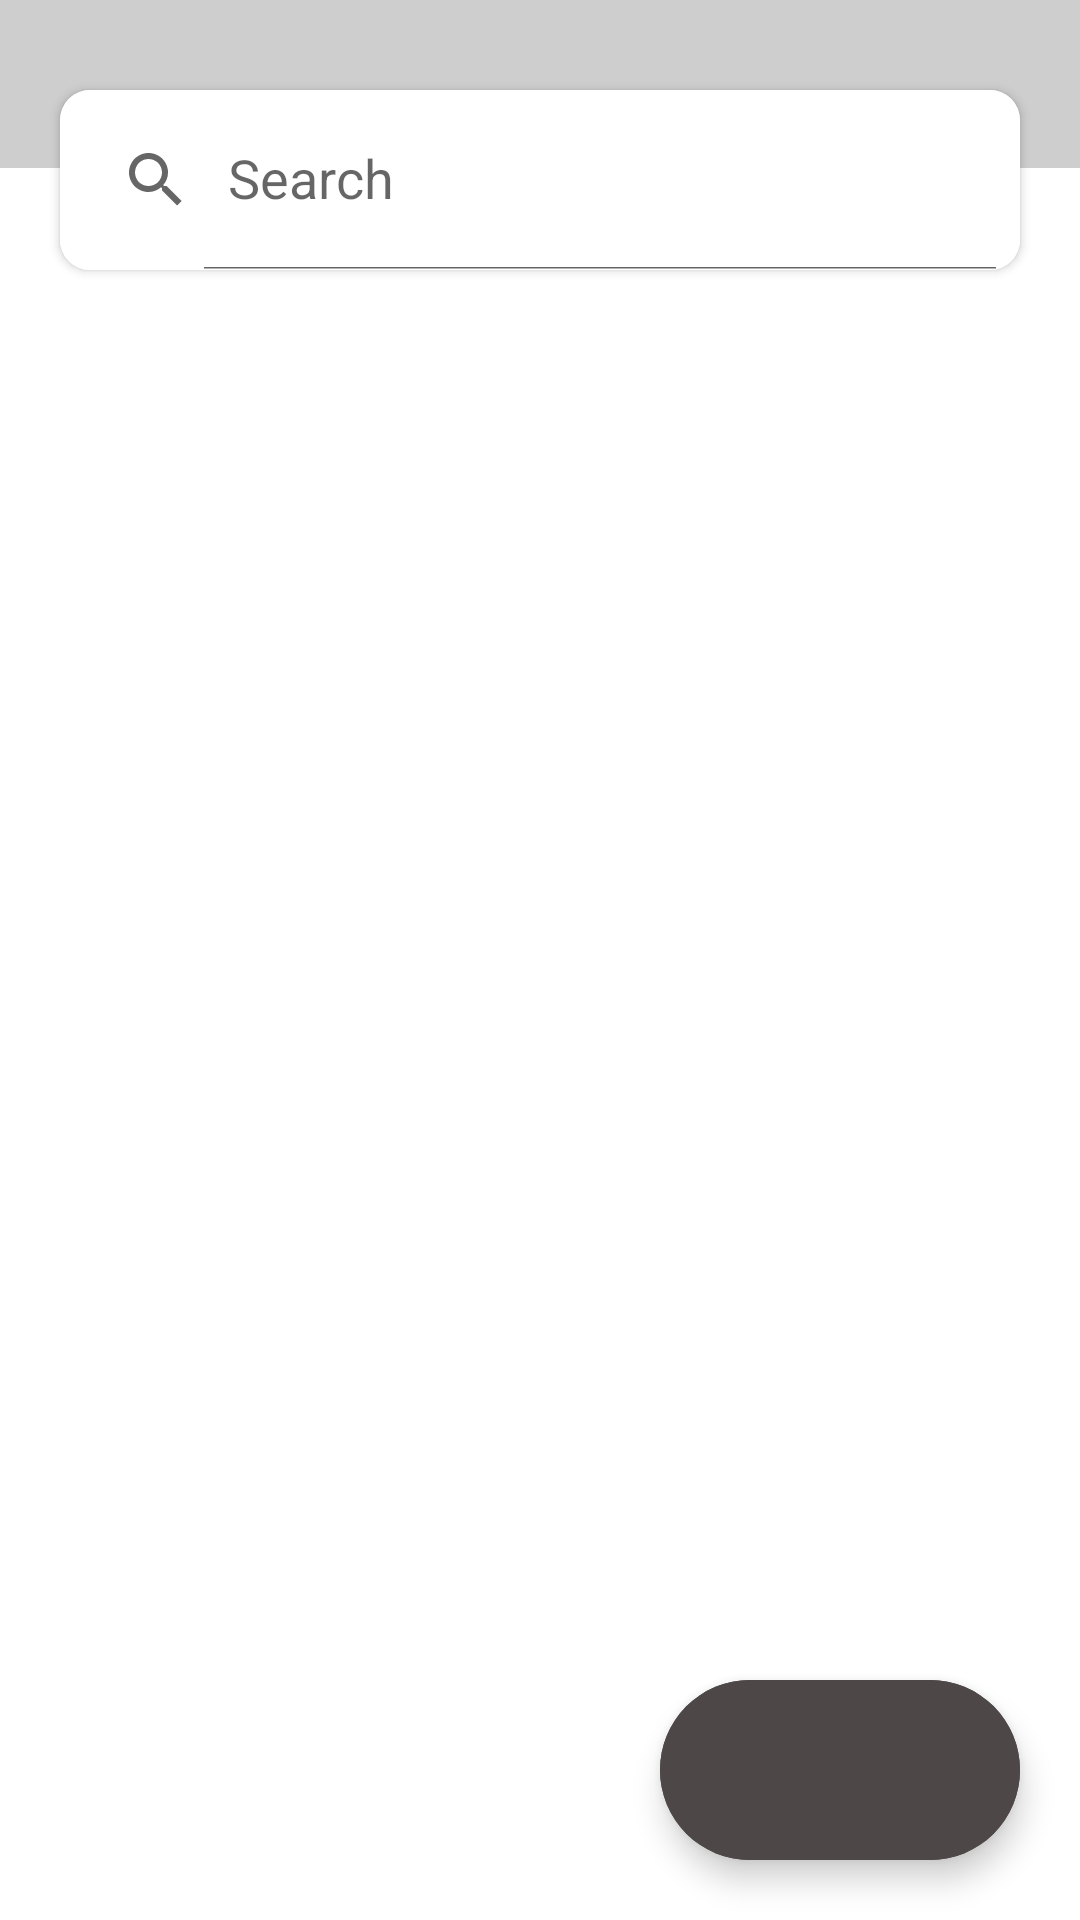

Reconstruct the res/layout file that produces this screen, plus the resources it refers to.
<!-- AndroidManifest.xml: application theme Theme.NotesApp -->
<!-- res/layout/screen_home.xml -->
<?xml version="1.0" encoding="utf-8"?>
<androidx.constraintlayout.widget.ConstraintLayout xmlns:android="http://schemas.android.com/apk/res/android"
    xmlns:app="http://schemas.android.com/apk/res-auto"
    xmlns:tools="http://schemas.android.com/tools"
    android:layout_width="match_parent"
    android:layout_height="match_parent"
    tools:context=".presentation.ui.home.HomeScreen">
    <View
        android:id="@+id/view"
        android:layout_width="match_parent"
        android:layout_height="?actionBarSize"
        android:background="#CECECE"
        app:layout_constraintTop_toTopOf="parent" />


    <androidx.cardview.widget.CardView
        android:id="@+id/card1"
        android:layout_width="match_parent"
        android:layout_height="60dp"
        app:layout_constraintTop_toTopOf="@id/view"
        android:layout_marginTop="30dp"
        android:layout_marginHorizontal="20dp"
        app:cardCornerRadius="10dp">
        <androidx.constraintlayout.widget.ConstraintLayout
            android:layout_width="match_parent"
            android:layout_height="match_parent">


            <androidx.appcompat.widget.SearchView
                android:id="@+id/search_view"
                android:layout_width="0dp"
                android:layout_height="match_parent"
                app:layout_constraintStart_toStartOf="parent"
                app:layout_constraintEnd_toEndOf="parent"
                app:queryHint="Search"
                app:iconifiedByDefault="false"
                android:background="@color/white"

                />
        </androidx.constraintlayout.widget.ConstraintLayout>

    </androidx.cardview.widget.CardView>

    <androidx.recyclerview.widget.RecyclerView
        android:id="@+id/recycler_main"
        android:layout_width="match_parent"
        android:layout_height="0dp"
        android:layout_marginTop="10dp"
        tools:listitem="@layout/item_note"
        tools:layoutManager="androidx.recyclerview.widget.GridLayoutManager"
        tools:spanCount="2"
        app:layout_constraintBottom_toBottomOf="parent"
        app:layout_constraintTop_toBottomOf="@id/card1" />

    <com.google.android.material.floatingactionbutton.ExtendedFloatingActionButton
        android:id="@+id/btn_add"
        android:layout_width="wrap_content"
        android:layout_height="60dp"
        android:backgroundTint="#4D4847"
        app:layout_constraintBottom_toBottomOf="parent"
        app:layout_constraintEnd_toEndOf="parent"
        android:layout_margin="20dp"
        app:icon="@drawable/ic_add"
        app:iconTint="@color/white"
        />

    <TextView
        android:id="@+id/txt_placeholder"
        android:layout_width="wrap_content"
        android:layout_height="wrap_content"
        android:fontFamily="@font/acme"
        android:text="Empty"
        android:textSize="40sp"
        app:layout_constraintBottom_toBottomOf="parent"
        app:layout_constraintEnd_toEndOf="parent"
        app:layout_constraintStart_toStartOf="parent"
        android:visibility="gone"
        app:layout_constraintTop_toTopOf="parent" />
</androidx.constraintlayout.widget.ConstraintLayout>
<!-- res/layout/item_note.xml (included above) -->
<?xml version="1.0" encoding="utf-8"?>
<androidx.constraintlayout.widget.ConstraintLayout xmlns:android="http://schemas.android.com/apk/res/android"
    android:layout_width="match_parent"
    android:layout_height="wrap_content"
    xmlns:app="http://schemas.android.com/apk/res-auto"
    xmlns:tools="http://schemas.android.com/tools"
    android:layout_marginTop="5dp"
    android:layout_marginBottom="10dp">

    <androidx.cardview.widget.CardView
        android:id="@+id/card_view"
        android:layout_width="match_parent"
        android:layout_height="210dp"
        app:layout_constraintTop_toTopOf="parent"
        app:layout_constraintStart_toStartOf="parent"
        android:layout_marginTop="10dp"
        app:layout_constraintEnd_toEndOf="parent"
        android:layout_marginEnd="10dp"
        app:cardCornerRadius="8dp"
        android:layout_marginStart="10dp"
        app:cardElevation="10dp">

        <androidx.constraintlayout.widget.ConstraintLayout
            android:layout_width="match_parent"
            android:layout_height="match_parent">

            <TextView
                android:foreground="?selectableItemBackground"
                android:id="@+id/txt_content"
                android:layout_width="match_parent"
                android:layout_height="match_parent"
                android:textColor="@color/black"
                tools:text="@tools:sample/lorem/random"
                android:paddingStart="16dp"
                android:paddingEnd="32dp"
                android:textSize="18sp"
                android:paddingVertical="10dp"
                android:ellipsize="end"
                android:maxLines="9"
                />

            <ImageView
                android:id="@+id/img_pin"
                android:layout_width="20dp"
                android:layout_height="20dp"
                app:layout_constraintEnd_toEndOf="parent"
                app:layout_constraintTop_toTopOf="parent"
                android:layout_margin="10dp"
                android:visibility="gone"
                android:src="@drawable/ic_pin"
                app:tint="@color/color_red" />

        </androidx.constraintlayout.widget.ConstraintLayout>

    </androidx.cardview.widget.CardView>



    <TextView
        android:id="@+id/txt_title"
        android:layout_width="wrap_content"
        android:layout_height="wrap_content"
        app:layout_constraintTop_toBottomOf="@id/card_view"
        app:layout_constraintStart_toStartOf="parent"
        app:layout_constraintEnd_toEndOf="parent"
        android:layout_marginTop="10dp"
        android:text="Today"
        android:textColor="@color/black"
        android:textSize="18sp"
        android:gravity="center"
        />

    <TextView
        android:id="@+id/txt_date"
        android:layout_width="wrap_content"
        android:layout_height="wrap_content"
        app:layout_constraintTop_toBottomOf="@id/txt_title"
        app:layout_constraintStart_toStartOf="parent"
        app:layout_constraintEnd_toEndOf="parent"
        android:layout_marginTop="5dp"
        android:text="01.04.2023 22:45"
        android:gravity="center"
        app:layout_constraintBottom_toBottomOf="parent"
        android:layout_marginBottom="10dp"
        />
</androidx.constraintlayout.widget.ConstraintLayout>
<!-- resources referenced by this layout -->
<resources>
  <color name="black">#FF000000</color>
  <color name="color_red">#DB4E4F</color>
  <color name="white">#FFFFFFFF</color>
  <!-- drawable ic_pin (drawable) -->
  <vector android:height="40dp" android:viewportHeight="16"
      android:viewportWidth="16" android:width="40dp" xmlns:android="http://schemas.android.com/apk/res/android">
      <path android:fillColor="#000" android:fillType="evenOdd" android:pathData="M10,1.2V2l0.5,1L6,6H2.2c-0.44,0 -0.67,0.53 -0.34,0.86L5,10l-4,5 5,-4 3.14,3.14a0.5,0.5 0,0 0,0.86 -0.34V10l3,-4.5 1,0.5h0.8c0.44,0 0.67,-0.53 0.34,-0.86L10.86,0.86a0.5,0.5 0,0 0,-0.86 0.34z"/>
  </vector>
  <style name="Theme.NotesApp" parent="Theme.MaterialComponents.Light.NoActionBar">
          
          <item name="colorPrimary">@color/purple_500</item>
          <item name="colorPrimaryVariant">@color/purple_700</item>
          <item name="colorOnPrimary">@color/white</item>
          
          <item name="colorSecondary">@color/teal_200</item>
          <item name="colorSecondaryVariant">@color/teal_700</item>
          <item name="colorOnSecondary">@color/black</item>
          
          <item name="android:statusBarColor">#545253</item>
          
      </style>
  <color name="purple_500">#FF6200EE</color>
  <color name="purple_700">#FF3700B3</color>
  <color name="teal_200">#FF03DAC5</color>
  <color name="teal_700">#FF018786</color>
</resources>
